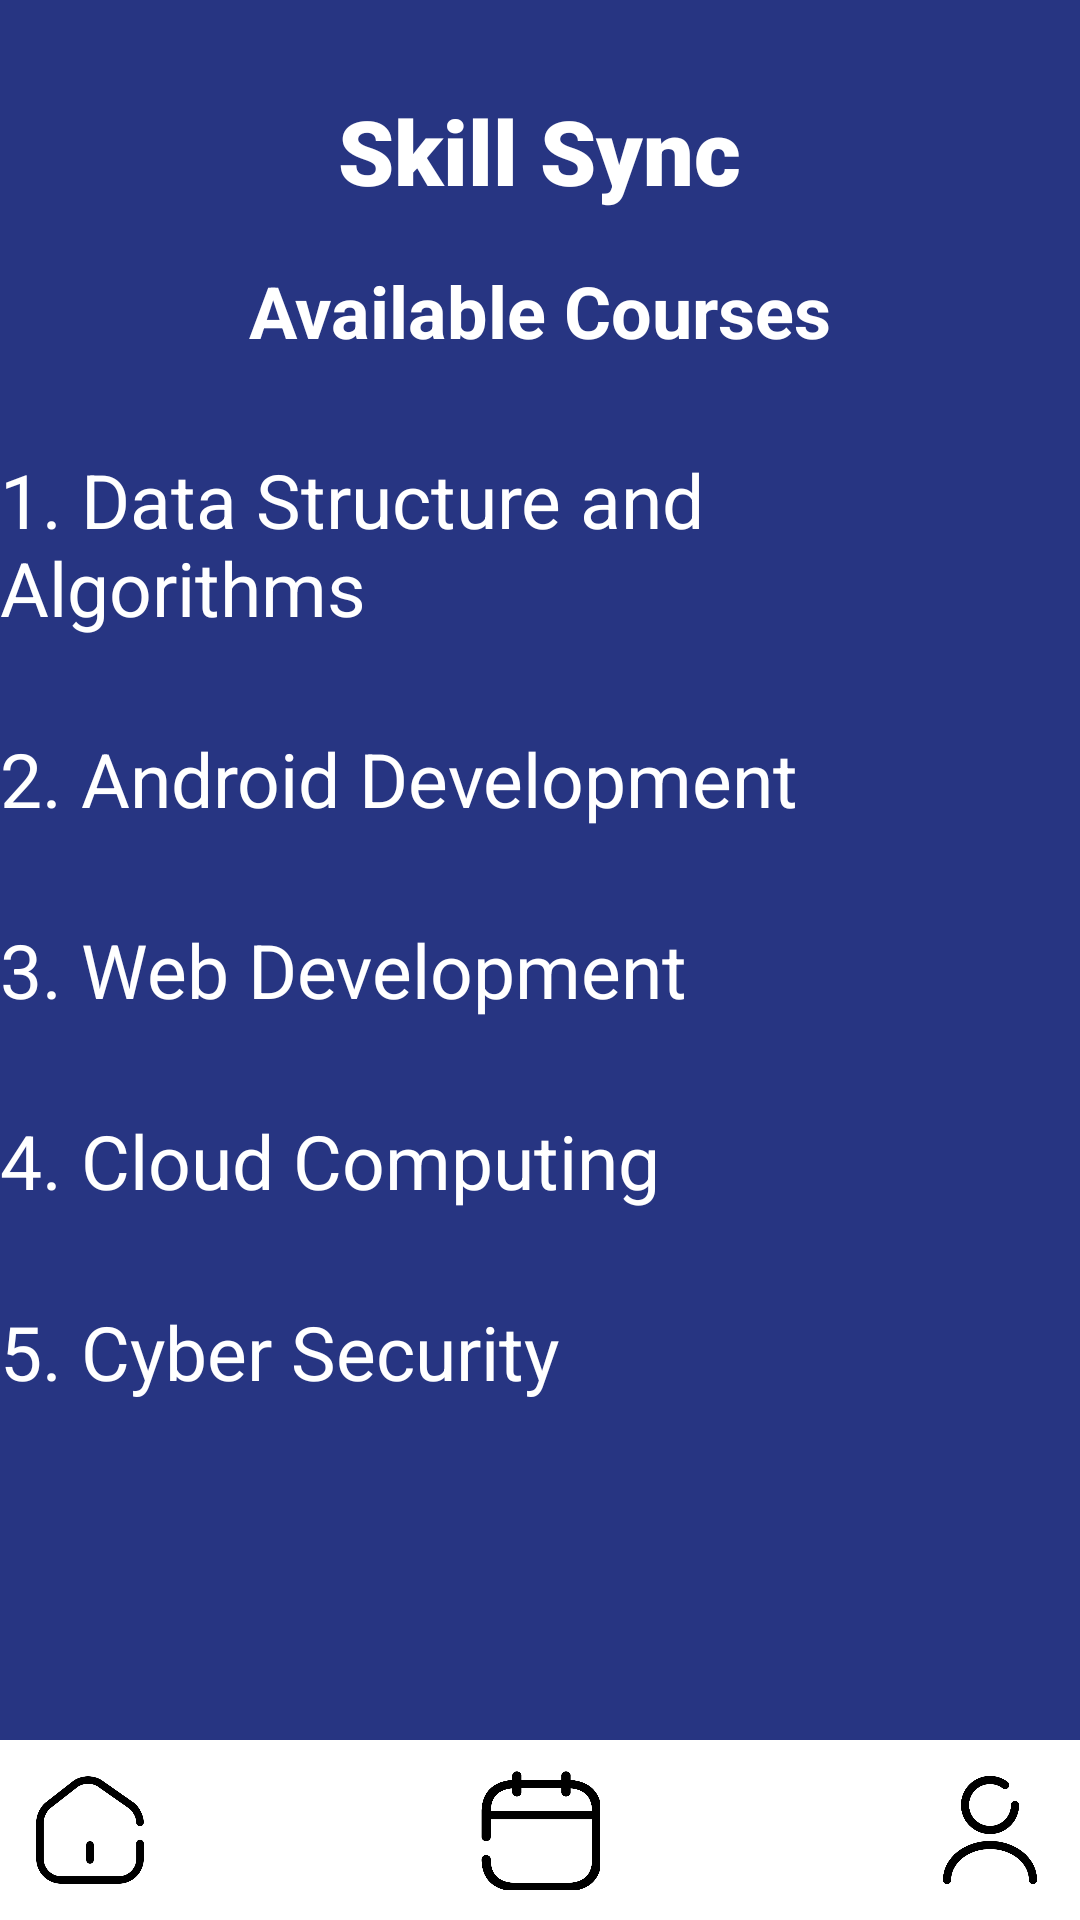

Produce the Android XML layout that renders to this screen, including the resource entries it uses.
<!-- AndroidManifest.xml: application theme Theme.TRIAL2 -->
<!-- res/layout/activity_course.xml -->
<?xml version="1.0" encoding="utf-8"?>
<RelativeLayout xmlns:android="http://schemas.android.com/apk/res/android"
    xmlns:tools="http://schemas.android.com/tools"
    android:layout_width="match_parent"
    android:layout_height="match_parent"

    android:background="#273582"
    tools:context=".courseActivity">

    <ImageView
        android:id="@+id/backBtn"
        android:layout_width="wrap_content"
        android:layout_height="wrap_content"
        android:layout_alignParentTop="true"
        android:layout_alignParentStart="true"
        android:minHeight="40dp"

        android:minWidth="40dp"
        android:background="@drawable/baseline_arrow_back_24"
        android:layout_marginTop="30dp"
        />

    <TextView
        android:id="@+id/title"
        android:layout_width="wrap_content"
        android:layout_height="wrap_content"
        android:text="Skill Sync"
        android:textAlignment="center"
        android:layout_marginTop="30dp"
        android:layout_centerHorizontal="true"
        android:layout_alignParentTop="true"
        android:textSize="30sp"
        android:textColor="@color/white"
        android:textStyle="bold"
        android:fontFamily="sans-serif-black"
        />

    <TextView
        android:id="@+id/welcometext"
        android:layout_width="wrap_content"
        android:layout_height="wrap_content"
        android:layout_below="@id/title"
        android:layout_centerHorizontal="true"
        android:layout_marginTop="17dp"
        android:text="Available Courses"
        android:textColor="@color/white"

        android:textSize="24sp"
        android:textStyle="bold" />

    <TextView
        android:id="@+id/c1"
        android:layout_width="wrap_content"
        android:layout_height="wrap_content"
        android:text="1. Data Structure and Algorithms"
        android:layout_below="@id/welcometext"
        android:layout_marginTop="30dp"
        android:textSize="25dp"
        android:textColor="@color/white"/>
    <TextView
        android:id="@+id/c2"
        android:layout_width="wrap_content"
        android:layout_height="wrap_content"
        android:text="2. Android Development"
        android:layout_below="@id/c1"
        android:layout_marginTop="30dp"
        android:textSize="25dp"
        android:textColor="@color/white"/>

    <TextView
        android:id="@+id/c3"
        android:layout_width="wrap_content"
        android:layout_height="wrap_content"
        android:text="3. Web Development"
        android:layout_below="@id/c2"
        android:layout_marginTop="30dp"
        android:textSize="25dp"
        android:textColor="@color/white"/>

    <TextView
        android:id="@+id/c4"
        android:layout_width="wrap_content"
        android:layout_height="wrap_content"
        android:text="4. Cloud Computing"
        android:layout_below="@id/c3"
        android:layout_marginTop="30dp"
        android:textSize="25dp"
        android:textColor="@color/white"/>

    <TextView
        android:id="@+id/c5"
        android:layout_width="wrap_content"
        android:layout_height="wrap_content"
        android:text="5. Cyber Security"
        android:layout_below="@id/c4"
        android:layout_marginTop="30dp"
        android:textSize="25dp"
        android:textColor="@color/white"/>

    <RelativeLayout
        xmlns:android="http://schemas.android.com/apk/res/android"
        android:layout_alignParentBottom="true"
        android:layout_width="match_parent"
        android:layout_height="60dp"
        android:layout_marginBottom="0dp"
        android:orientation="horizontal"
        android:background="@color/white"
        android:gravity="center">

        <ImageView
            android:id="@+id/homeId"
            android:layout_width="40dp"
            android:layout_height="40dp"
            android:layout_alignParentStart="true"
            android:layout_marginStart="10dp"
            android:background="@drawable/home2"
            android:layout_centerVertical="true"
            android:backgroundTint="@color/black"
            />
        <ImageView
            android:id="@+id/courseId"
            android:layout_width="40dp"
            android:layout_height="40dp"
            android:layout_centerHorizontal="true"

            android:background="@drawable/calender"
            android:layout_centerVertical="true"
            android:backgroundTint="@color/black"
            />
        <ImageView
            android:id="@+id/profileID"
            android:layout_width="40dp"
            android:layout_height="40dp"
            android:layout_alignParentEnd="true"
            android:layout_marginEnd="10dp"
            android:background="@drawable/user"
            android:layout_centerVertical="true"
            android:backgroundTint="@color/black"
            />

    </RelativeLayout>

</RelativeLayout>
<!-- resources referenced by this layout -->
<resources>
  <!-- drawable calender: png bitmap (drawable, 11196 bytes) -->
  <!-- drawable home2: png bitmap (drawable, 9845 bytes) -->
  <!-- drawable user: png bitmap (drawable, 12319 bytes) -->
  <style name="Theme.TRIAL2" parent="Base.Theme.TRIAL2" />
  <style name="Base.Theme.TRIAL2" parent="Theme.Material3.DayNight.NoActionBar">
          
          
      </style>
  <!-- not gathered from this repository: default colours our renderer supplied (Android Studio template values) -->
  <color name="black">#FF000000</color>
  <color name="white">#FFFFFFFF</color>
</resources>
